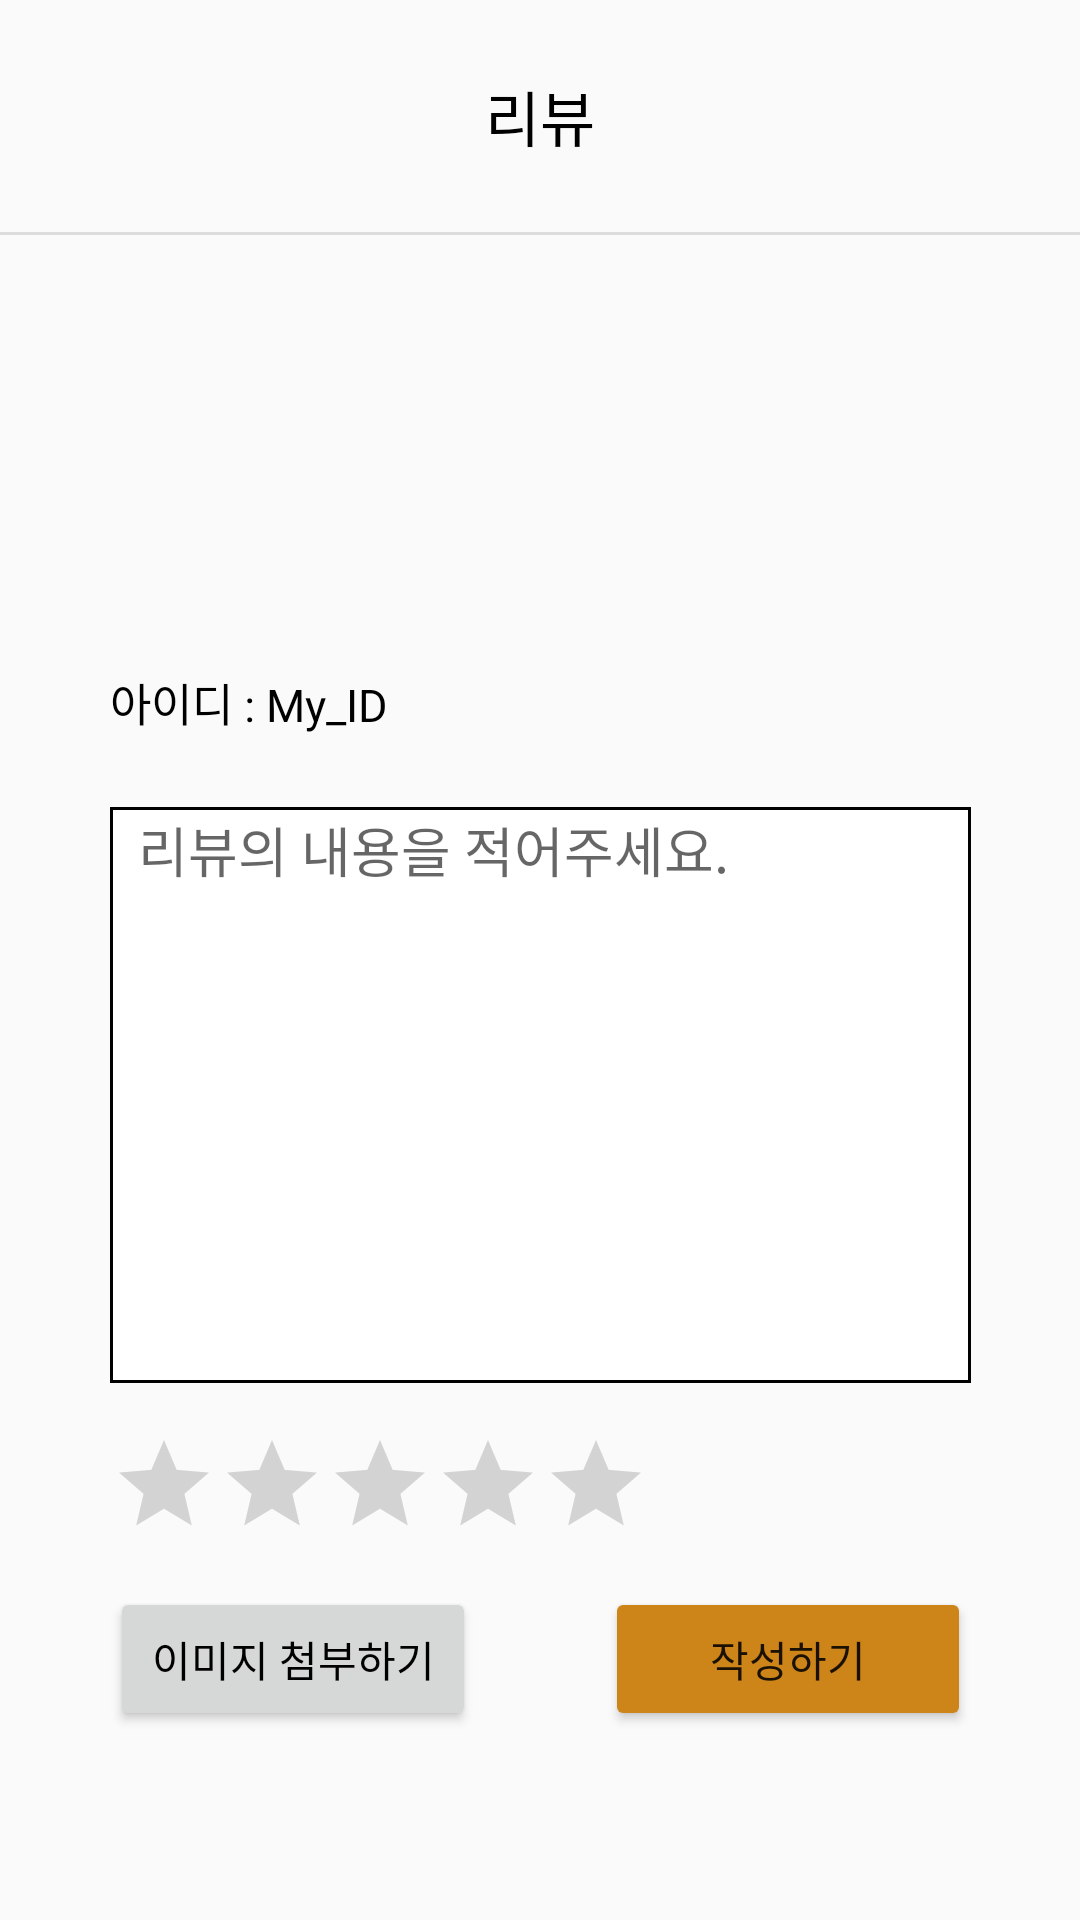

Reconstruct the res/layout file that produces this screen, plus the resources it refers to.
<!-- AndroidManifest.xml: application theme Basic -->
<!-- res/layout/activity_write_review.xml -->
<?xml version="1.0" encoding="utf-8"?>
<androidx.constraintlayout.widget.ConstraintLayout xmlns:android="http://schemas.android.com/apk/res/android"
    xmlns:app="http://schemas.android.com/apk/res-auto"
    xmlns:tools="http://schemas.android.com/tools"
    android:layout_width="match_parent"
    android:layout_height="match_parent"
    tools:context=".WriteReview">

    <TextView
        android:id="@+id/textView108"
        android:layout_width="wrap_content"
        android:layout_height="wrap_content"
        android:layout_marginTop="24dp"
        android:text="리뷰"
        android:textColor="@color/black"
        android:textSize="20sp"
        app:layout_constraintEnd_toEndOf="parent"
        app:layout_constraintStart_toStartOf="parent"
        app:layout_constraintTop_toTopOf="parent" />

    <ImageView
        android:id="@+id/imageView59"
        android:layout_width="25dp"
        android:layout_height="25dp"
        android:layout_marginStart="16dp"
        android:layout_marginTop="8dp"
        android:layout_marginBottom="8dp"
        app:layout_constraintBottom_toTopOf="@+id/divider55"
        app:layout_constraintStart_toEndOf="@+id/imageView58"
        app:layout_constraintTop_toTopOf="parent"
        app:srcCompat="@drawable/ic_home" />

    <ImageView
        android:id="@+id/imageView58"
        android:layout_width="25dp"
        android:layout_height="25dp"
        android:layout_marginStart="16dp"
        android:layout_marginTop="8dp"
        android:layout_marginBottom="8dp"
        android:contentDescription="TODO"
        app:layout_constraintBottom_toTopOf="@+id/divider55"
        app:layout_constraintStart_toStartOf="parent"
        app:layout_constraintTop_toTopOf="parent"
        app:srcCompat="@drawable/ic_backspace" />

    <androidx.core.widget.NestedScrollView
        android:id="@+id/nestedScrollView3"
        android:layout_width="0dp"
        android:layout_height="0dp"
        android:fillViewport="true"
        app:layout_constraintBottom_toBottomOf="parent"
        app:layout_constraintEnd_toEndOf="parent"
        app:layout_constraintStart_toStartOf="parent"
        app:layout_constraintTop_toBottomOf="@+id/divider55">

        <LinearLayout
            android:layout_width="match_parent"
            android:layout_height="wrap_content"
            android:orientation="vertical">

            <androidx.constraintlayout.widget.ConstraintLayout
                android:layout_width="match_parent"
                android:layout_height="match_parent">

                <EditText
                    android:id="@+id/editTextTextMultiLine"
                    android:layout_width="287dp"
                    android:layout_height="192dp"
                    android:background="@drawable/border"
                    android:ems="10"
                    android:gravity="start|top"
                    android:hint=" 리뷰의 내용을 적어주세요."
                    android:inputType="textMultiLine"
                    android:lines="10"
                    android:maxLines="10"
                    android:minLines="1"
                    android:scrollbars="vertical"
                    android:textColor="@color/black"
                    app:layout_constraintBottom_toBottomOf="parent"
                    app:layout_constraintEnd_toEndOf="parent"
                    app:layout_constraintStart_toStartOf="parent"
                    app:layout_constraintTop_toTopOf="parent"
                    app:layout_constraintVertical_bias="0.516" />

                <TextView
                    android:id="@+id/textView107"
                    android:layout_width="wrap_content"
                    android:layout_height="wrap_content"
                    android:layout_marginBottom="24dp"
                    android:text="아이디 : My_ID"
                    android:textColor="@color/black"
                    android:textSize="15sp"
                    app:layout_constraintBottom_toTopOf="@+id/editTextTextMultiLine"
                    app:layout_constraintStart_toStartOf="@+id/editTextTextMultiLine" />

                <Button
                    android:id="@+id/button18"
                    android:layout_width="122dp"
                    android:layout_height="wrap_content"
                    android:text="작성하기"
                    app:backgroundTint="#CD8419"
                    app:layout_constraintBottom_toBottomOf="@+id/button22"
                    app:layout_constraintEnd_toEndOf="@+id/editTextTextMultiLine"
                    app:layout_constraintTop_toTopOf="@+id/button22" />

                <ImageView
                    android:id="@+id/imageView18"
                    android:layout_width="120dp"
                    android:layout_height="100dp"
                    android:layout_marginBottom="24dp"
                    app:layout_constraintBottom_toTopOf="@+id/textView107"
                    app:layout_constraintStart_toStartOf="@+id/textView107" />

                <Button
                    android:id="@+id/button22"
                    android:layout_width="122dp"
                    android:layout_height="48dp"
                    android:layout_marginTop="16dp"
                    android:text="이미지 첨부하기"
                    android:textColor="@color/black"
                    app:layout_constraintStart_toStartOf="@+id/editTextTextMultiLine"
                    app:layout_constraintTop_toBottomOf="@+id/ratingBar2" />

                <RatingBar
                    android:id="@+id/ratingBar2"
                    style="@style/Widget.AppCompat.RatingBar.Indicator"
                    android:layout_width="wrap_content"
                    android:layout_height="wrap_content"
                    android:layout_marginTop="16dp"
                    android:isIndicator="false"
                    android:numStars="5"
                    android:progressTint="?android:attr/colorPressedHighlight"
                    android:stepSize="0.5"
                    app:layout_constraintStart_toStartOf="@+id/editTextTextMultiLine"
                    app:layout_constraintTop_toBottomOf="@+id/editTextTextMultiLine" />

            </androidx.constraintlayout.widget.ConstraintLayout>
        </LinearLayout>
    </androidx.core.widget.NestedScrollView>

    <View
        android:id="@+id/divider55"
        android:layout_width="match_parent"
        android:layout_height="1dp"
        android:layout_marginTop="24dp"
        android:background="?android:attr/listDivider"
        app:layout_constraintEnd_toEndOf="parent"
        app:layout_constraintStart_toStartOf="parent"
        app:layout_constraintTop_toBottomOf="@+id/textView108" />

</androidx.constraintlayout.widget.ConstraintLayout>
<!-- resources referenced by this layout -->
<resources>
  <!-- drawable border (drawable) -->
  <?xml version="1.0" encoding="utf-8"?>
  <layer-list xmlns:android="http://schemas.android.com/apk/res/android">
      <item>
          <shape android:shape="rectangle">
              <stroke
                  android:width = "1dp"
                  android:color="@color/black"/>
              <solid
                  android:color = "#FFFFFFFF"/>
              <padding
                  android:left="5dp"
                  android:bottom="1dp"
                  android:top="1dp"
                  android:right="5dp"/>
          </shape>
      </item>
  </layer-list>
  <style name="Basic" parent="Theme.AppCompat.DayNight.NoActionBar" />
  <!-- not gathered from this repository: default colours our renderer supplied (Android Studio template values) -->
  <color name="black">#FF000000</color>
</resources>
